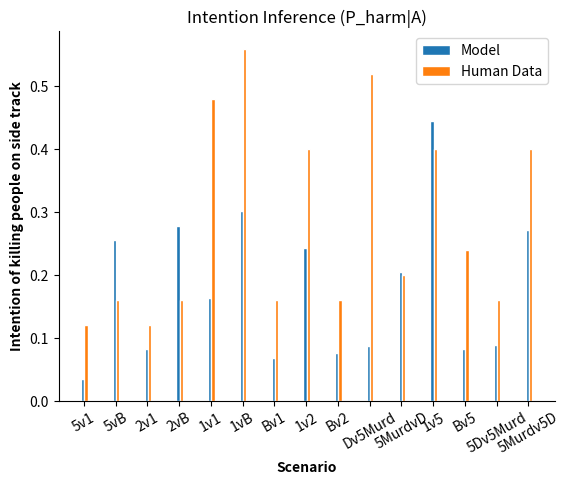

Write Python code to recreate this figure.
import numpy as np
import matplotlib.pyplot as plt
import seaborn as sns
p_ap_mean = [0.033821777, 0.255182789, 0.082900495, 0.277950774, 0.162973162, 0.30249444, 0.067307358, 0.243347983, 0.076269175, 0.086840784, 0.204990352, 0.444233919, 0.081700562, 0.088174532, 0.272055431]
s_ap_mean = [0.12, 0.16, 0.12, 0.16, 0.48, 0.56, 0.16, 0.4, 0.16, 0.52, 0.2, 0.4, 0.24, 0.16, 0.4]
# Set position of bar on X axis
barWidth = 0.1
r1 = np.arange(len(p_ap_mean))
r2 = [x + barWidth for x in r1]
r3 = [x + barWidth for x in r2]
bands =  ["5v1", "5vB", "2v1", "2vB", "1v1", "1vB", "Bv1", "1v2", "Bv2", "Dv5Murd", "5MurdvD", "1v5", "Bv5", "5Dv5Murd", "5Murdv5D"]
# Make the plot
plt.bar(r1, p_ap_mean, width=barWidth, edgecolor='white', label='Model')
plt.bar(r2, s_ap_mean, width=barWidth, edgecolor='white', label='Human Data')
# Add xticks on the middle of the group bars
#plt.ylim([0.5, 1])
plt.ylabel('Intention of killing people on side track', fontweight='bold')
plt.xlabel('Scenario', fontweight='bold')
plt.title("Intention Inference (P_harm|A)")
plt.xticks([r + 1/3*barWidth for r in range(len(p_ap_mean))], bands, rotation = 30)
plt.legend()
sns.despine()
# plt.subplot(324)
# plt.scatter(x, y, s=80, c=z, marker=(5, 1))
plt.show()
plt.savefig('intention')